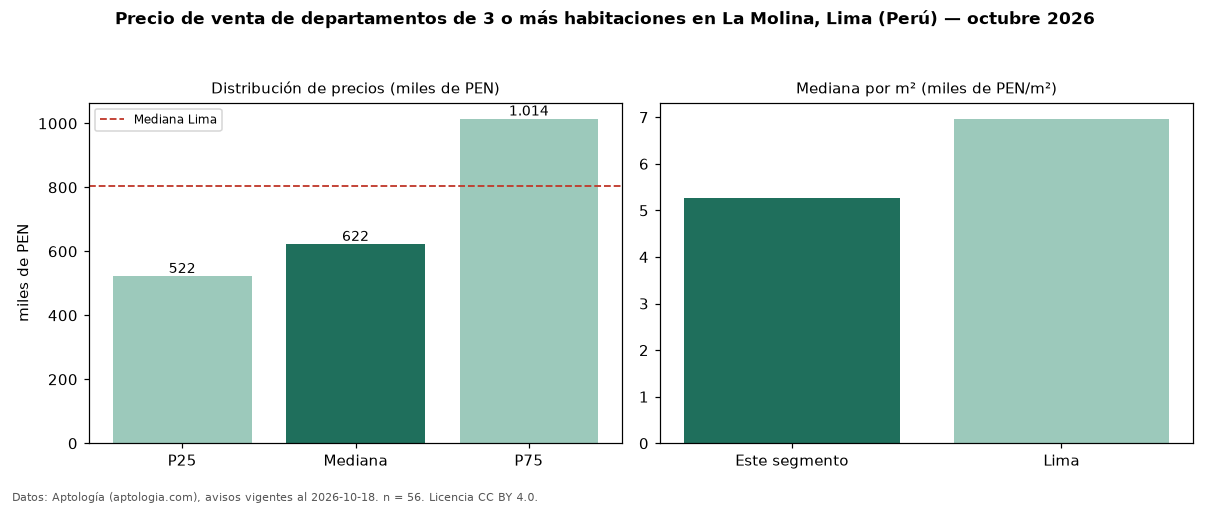

The file beside this chart, header and first rows:
seccion, metrica, valor, moneda, n
precio, p25, 522100, PEN, 56
precio, mediana, 622460, PEN, 56
precio, p75, 1014250, PEN, 56
precio, minimo, 296250, PEN, 56
precio, maximo, 2516000, PEN, 56
m2, mediana_precio_m2, 5266, PEN, 56
m2, area_mediana_m2, 121.5, m2, 56
banos, mediana_banos, 2.0, , 
parqueadero, pct_con_parqueadero, 100.0, %, 49
habitaciones, 3+, 622460, PEN, 56
ciudad, mediana_ciudad_referencia, 804184, PEN, 
ciudad, mediana_m2_ciudad, 6967, PEN, 
fuente, fecha_datos, 2026-10-18, , 
fuente, atribucion, https://www.aptologia.com/pe/venta/lima/…, , 
fuente, licencia, CC BY 4.0, , 
